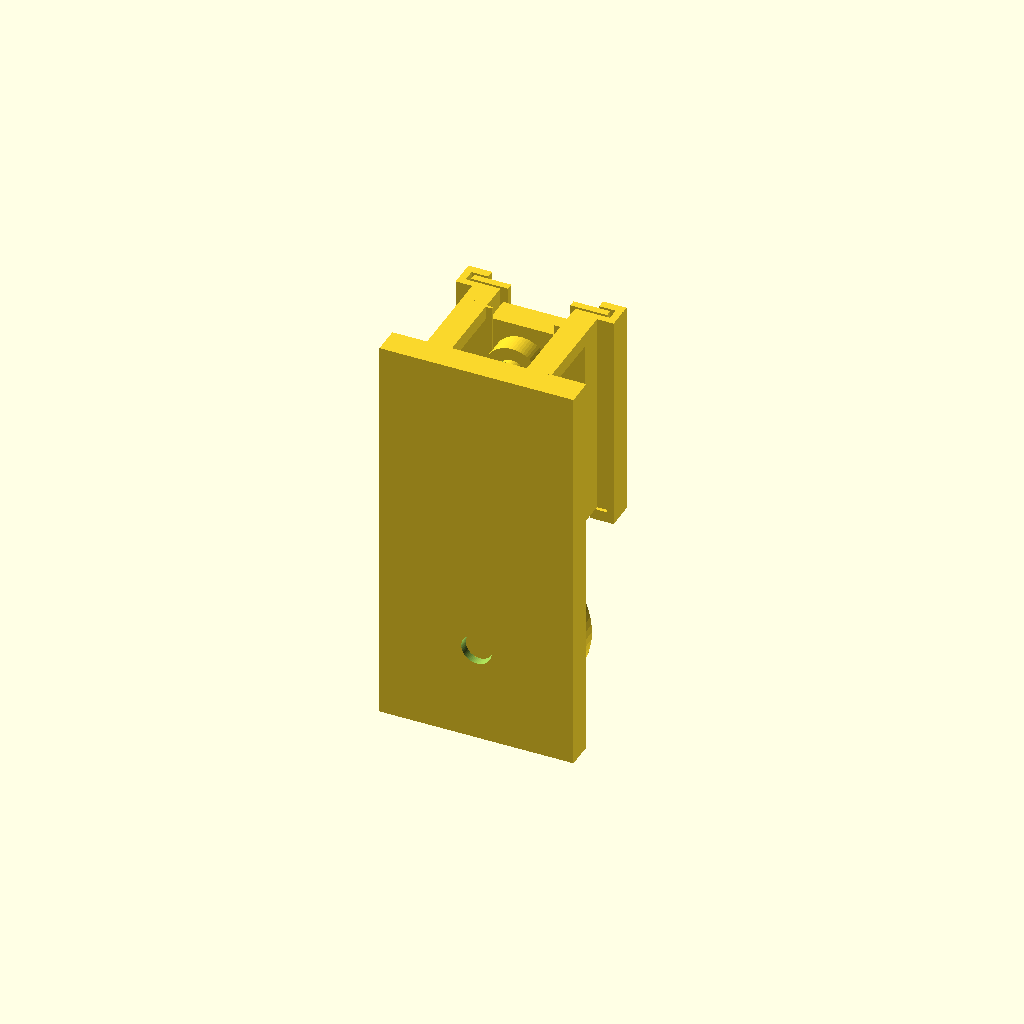
Cell 1: rendered with the file's own defaults.
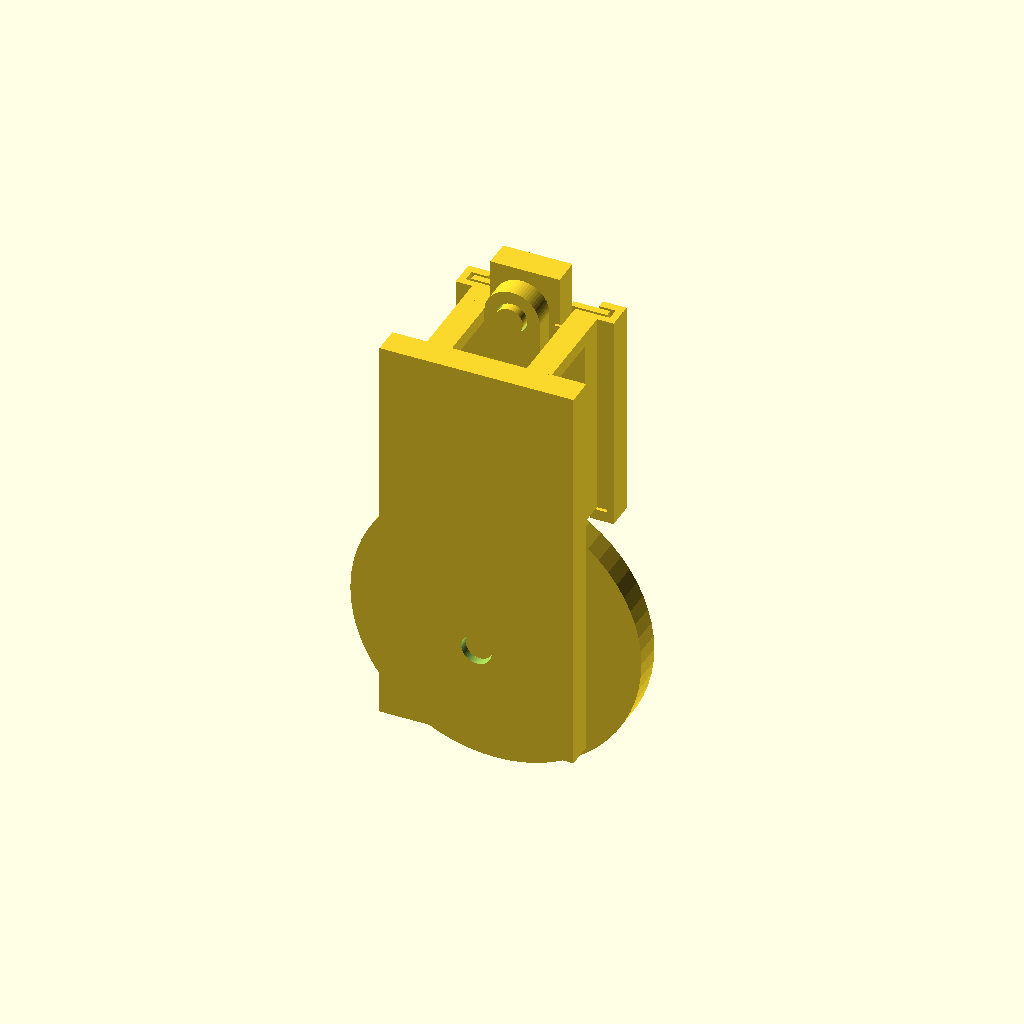
Cell 2: the same model with crank_radius = 18.
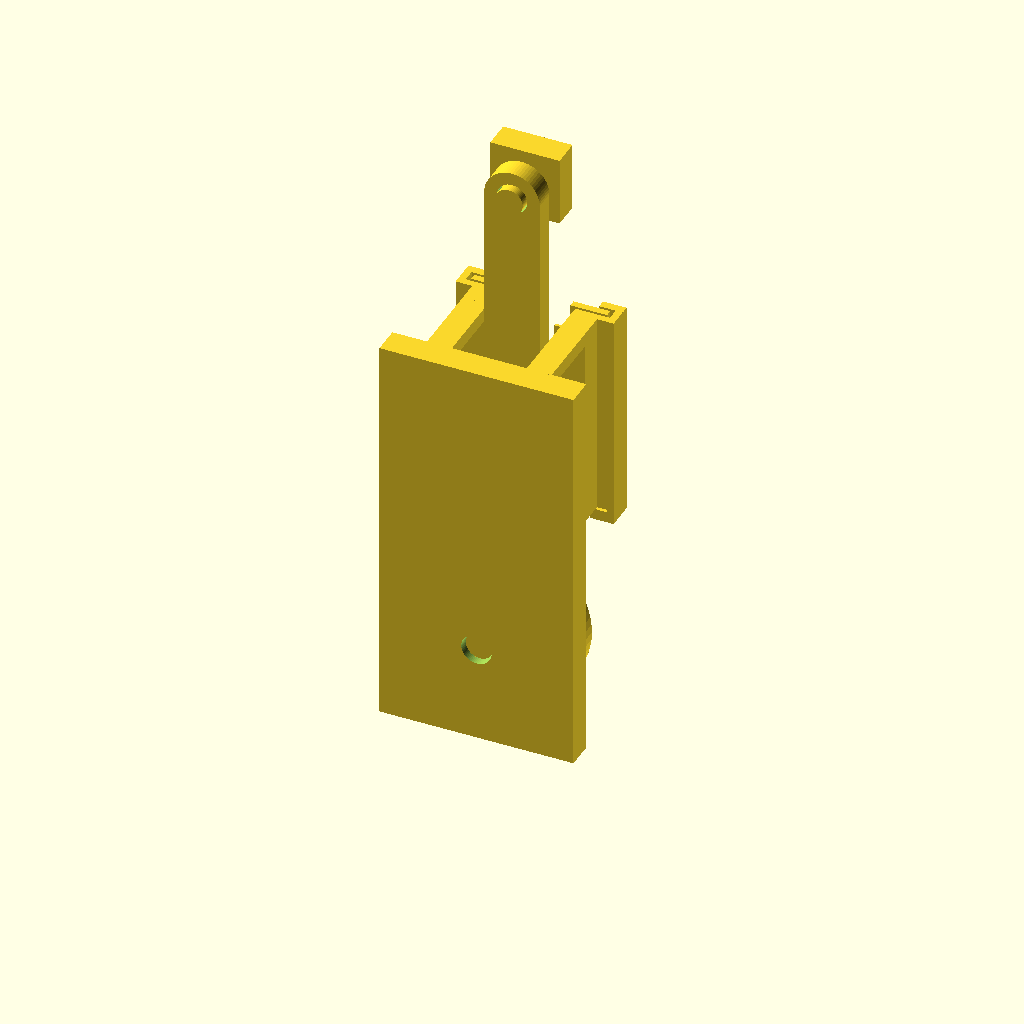
Cell 3: rod_length = 56 (everything else at default).
All cells are drawn from one camera (rotation 55°, 0°, 25°, orthographic, colour scheme Cornfield), so only the parameter changes between them.
OpenSCAD source file bench/declaration/submissions/guided-declaration-8-28/adversarial-crank-radius.scad:
// Original low-speed slider-crank verification fixture, millimetres.
// Six-part guide candidate; front guide slides out along +Z.
// Gravity orientation and cover locking are not verified.
// Baseline five parts: a removable transverse key now retains the rod on
// the eccentric pin. Main shaft and slider retention remain unresolved.
// The key itself has no latch: only geometric blocking, not physical security, is tested.
agentscad_part = "all";
agentscad_pose = false;
motion_angle = 0;
crank_radius = 9;
rod_length = 28;
$fn = 64;

// All pin axes are parallel to +Y; the mechanism moves in the XZ plane.
module y_cylinder(radius, height) { rotate([-90, 0, 0]) cylinder(r=radius, h=height); }
module crank_local() {
  difference() {
    union() {
    translate([0, -4, 0]) y_cylinder(crank_radius + 3, 4);
    translate([0, -9, 0]) y_cylinder(2, 5.1);
    translate([0, -0.1, crank_radius]) y_cylinder(2, 6.1);
    }
    translate([-3, 5, crank_radius]) rotate([0, 90, 0]) cylinder(r=0.7, h=6);
  }
}
module eccentric_key_local() {
  // +X withdrawal; the enlarged head stays on the positive side.
  rotate([0, 90, 0]) union() {
    translate([0, 0, -4]) cylinder(r=0.5, h=8.1);
    translate([0, 0, 4]) cylinder(r=0.8, h=1);
  }
}
module rod_local() {
  difference() {
    hull() {
      translate([0, 1, 0]) y_cylinder(4, 3);
      translate([0, 1, rod_length]) y_cylinder(4, 3);
    }
    translate([0, 0.9, 0]) y_cylinder(2.2, 3.2);
    translate([0, 0.9, rod_length]) y_cylinder(2.2, 3.2);
  }
}
module slider_local() {
  union() {
    translate([-5, 5, -5]) cube([10, 4, 10]);
    y_cylinder(2, 5.1);
  }
}
module guide_front_local() {
  union() {
    translate([-9.8, 9.4, 14]) cube([5.3, 1, 30]);
    translate([4.5, 9.4, 14]) cube([5.3, 1, 30]);
    translate([-9.8, 9.4, 14]) cube([19.6, 1, 1]);
  }
}
module frame_local() {
  union() {
    difference() {
      translate([-14, -10, -14]) cube([28, 4, 58]);
      translate([0, -10.1, 0]) y_cylinder(2.2, 4.2);
    }
    // Rear lips retain the slider in -Y without entering the rod layer.
    translate([-9, 4.4, 14]) cube([4.5, 0.4, 30]);
    translate([4.5, 4.4, 14]) cube([4.5, 0.4, 30]);
    // Two open-top channels capture the removable front guide in +Y.
    for (side = [-1, 1]) scale([side, 1, 1]) {
      translate([8, 10.8, 14]) cube([3.4, 1.2, 30]);
      translate([10.4, 8, 12]) cube([1, 4, 32]);
      translate([8, 8, 14]) cube([3.4, 1, 30]);
      translate([8, 8, 12]) cube([3.4, 4, 1.6]);
    }
    for (x = [-9, 5.4]) {
      translate([x, 4.4, 14]) cube([3.6, 4.6, 30]);
      translate([x, -6.1, 42]) cube([3.6, 11.2, 2]);
    }
  }
}

// Source-side construction. The checker measures the resulting mesh contours;
// it never consumes these functions or their computed coordinates as evidence.
cx = crank_radius * sin(motion_angle);
cz = crank_radius * cos(motion_angle);
travel = sqrt(rod_length * rod_length - cx * cx);
pz = cz + travel;
rod_angle = atan2(-cx, travel);
module selected_part(id, placed) {
  if (id == "eccentric_key") {
    if (placed) rotate([0, motion_angle, 0]) translate([0, 5, crank_radius]) eccentric_key_local();
    else eccentric_key_local();
  }
  if (id == "guide_front") guide_front_local();
  if (id == "frame") frame_local();
  if (id == "crank") rotate([0, placed ? motion_angle : 0, 0]) crank_local();
  if (id == "rod") translate(placed ? [cx, 0, cz] : [0, 0, 0])
    rotate([0, placed ? rod_angle : 0, 0]) rod_local();
  if (id == "slider") translate([0, 0, placed ? pz : 0]) slider_local();
}
module generated_part() {
  if (agentscad_part == "all") {
    for (id = ["frame", "crank", "rod", "slider", "eccentric_key", "guide_front"]) selected_part(id, true);
  } else selected_part(agentscad_part, agentscad_pose);
}
generated_part();

/* AGENTSCAD_ASSEMBLY_V1
{
  "schemaVersion": 1,
  "units": "mm",
  "coordinateSystem": "right-handed",
  "parts": [
    {
      "id": "part_frame",
      "name": "frame",
      "selector": "frame",
      "source": "generated",
      "material": null
    },
    {
      "id": "part_crank",
      "name": "crank",
      "selector": "crank",
      "source": "generated",
      "material": null
    },
    {
      "id": "part_rod",
      "name": "rod",
      "selector": "rod",
      "source": "generated",
      "material": null
    },
    {
      "id": "part_slider",
      "name": "slider",
      "selector": "slider",
      "source": "generated",
      "material": null
    },
    {
      "id": "part_eccentric_key",
      "name": "eccentric_key",
      "selector": "eccentric_key",
      "source": "generated",
      "material": null
    },
    {
      "id": "part_guide_front",
      "name": "Removable front guide",
      "selector": "guide_front",
      "source": "generated",
      "material": null
    }
  ],
  "instances": [
    {
      "id": "inst_frame",
      "partId": "part_frame",
      "subassemblyId": null,
      "transform": [
        1,
        0,
        0,
        0,
        0,
        1,
        0,
        0,
        0,
        0,
        1,
        0,
        0,
        0,
        0,
        1
      ]
    },
    {
      "id": "inst_crank",
      "partId": "part_crank",
      "subassemblyId": null,
      "transform": [
        1,
        0,
        0,
        0,
        0,
        1,
        0,
        0,
        0,
        0,
        1,
        0,
        0,
        0,
        0,
        1
      ]
    },
    {
      "id": "inst_rod",
      "partId": "part_rod",
      "subassemblyId": null,
      "transform": [
        1,
        0,
        0,
        0,
        0,
        1,
        0,
        0,
        0,
        0,
        1,
        8,
        0,
        0,
        0,
        1
      ]
    },
    {
      "id": "inst_slider",
      "partId": "part_slider",
      "subassemblyId": null,
      "transform": [
        1,
        0,
        0,
        0,
        0,
        1,
        0,
        0,
        0,
        0,
        1,
        36,
        0,
        0,
        0,
        1
      ]
    },
    {
      "id": "inst_eccentric_key",
      "partId": "part_eccentric_key",
      "subassemblyId": null,
      "transform": [
        1,
        0,
        0,
        0,
        0,
        1,
        0,
        5,
        0,
        0,
        1,
        8,
        0,
        0,
        0,
        1
      ]
    },
    {
      "id": "inst_guide_front",
      "partId": "part_guide_front",
      "subassemblyId": null,
      "transform": [
        1,
        0,
        0,
        0,
        0,
        1,
        0,
        0,
        0,
        0,
        1,
        0,
        0,
        0,
        0,
        1
      ]
    }
  ],
  "subassemblies": [],
  "groundedInstanceId": "inst_frame",
  "connections": [
    {
      "id": "main_shaft",
      "type": "revolute",
      "a": "inst_frame",
      "b": "inst_crank",
      "frameA": {
        "origin": [
          0,
          0,
          0
        ],
        "direction": [
          0,
          1,
          0
        ]
      },
      "frameB": {
        "origin": [
          0,
          0,
          0
        ],
        "direction": [
          0,
          1,
          0
        ]
      },
      "range": null,
      "pitchMm": null,
      "ratio": null,
      "allowedContact": []
    },
    {
      "id": "eccentric",
      "type": "revolute",
      "a": "inst_crank",
      "b": "inst_rod",
      "frameA": {
        "origin": [
          0,
          0,
          8
        ],
        "direction": [
          0,
          1,
          0
        ]
      },
      "frameB": {
        "origin": [
          0,
          0,
          0
        ],
        "direction": [
          0,
          1,
          0
        ]
      },
      "range": null,
      "pitchMm": null,
      "ratio": null,
      "allowedContact": []
    },
    {
      "id": "wrist",
      "type": "revolute",
      "a": "inst_rod",
      "b": "inst_slider",
      "frameA": {
        "origin": [
          0,
          0,
          28
        ],
        "direction": [
          0,
          1,
          0
        ]
      },
      "frameB": {
        "origin": [
          0,
          0,
          0
        ],
        "direction": [
          0,
          1,
          0
        ]
      },
      "range": null,
      "pitchMm": null,
      "ratio": null,
      "allowedContact": []
    },
    {
      "id": "guide",
      "type": "prismatic",
      "a": "inst_frame",
      "b": "inst_slider",
      "frameA": {
        "origin": [
          0,
          0,
          36
        ],
        "direction": [
          0,
          0,
          1
        ]
      },
      "frameB": {
        "origin": [
          0,
          0,
          0
        ],
        "direction": [
          0,
          0,
          1
        ]
      },
      "range": null,
      "pitchMm": null,
      "ratio": null,
      "allowedContact": []
    },
    {
      "id": "key_removal",
      "type": "other",
      "a": "inst_crank",
      "b": "inst_eccentric_key",
      "frameA": {
        "origin": [
          0,
          5,
          8
        ],
        "direction": [
          1,
          0,
          0
        ]
      },
      "frameB": {
        "origin": [
          0,
          0,
          0
        ],
        "direction": [
          1,
          0,
          0
        ]
      },
      "range": null,
      "pitchMm": null,
      "ratio": null,
      "allowedContact": []
    },
    {
      "id": "guide_release",
      "type": "prismatic",
      "a": "inst_frame",
      "b": "inst_guide_front",
      "frameA": {
        "origin": [
          0,
          0,
          0
        ],
        "direction": [
          0,
          0,
          1
        ]
      },
      "frameB": {
        "origin": [
          0,
          0,
          0
        ],
        "direction": [
          0,
          0,
          1
        ]
      },
      "range": null,
      "pitchMm": null,
      "ratio": null,
      "allowedContact": []
    }
  ],
  "motions": [
    {
      "id": "input_turn",
      "inputConnectionId": "main_shaft",
      "range": {
        "min": 0,
        "max": 360,
        "unit": "deg"
      }
    }
  ],
  "operations": [
    {
      "id": "remove_guide",
      "action": "disassemble",
      "instanceId": "inst_guide_front",
      "waypoints": [
        [
          1,
          0,
          0,
          0,
          0,
          1,
          0,
          0,
          0,
          0,
          1,
          0,
          0,
          0,
          0,
          1
        ],
        [
          1,
          0,
          0,
          0,
          0,
          1,
          0,
          0,
          0,
          0,
          1,
          40,
          0,
          0,
          0,
          1
        ]
      ],
      "tools": []
    },
    {
      "id": "remove_1",
      "action": "disassemble",
      "instanceId": "inst_eccentric_key",
      "waypoints": [
        [
          1,
          0,
          0,
          0,
          0,
          1,
          0,
          5,
          0,
          0,
          1,
          8,
          0,
          0,
          0,
          1
        ],
        [
          1,
          0,
          0,
          30,
          0,
          1,
          0,
          5,
          0,
          0,
          1,
          8,
          0,
          0,
          0,
          1
        ]
      ],
      "tools": []
    },
    {
      "id": "remove_2",
      "action": "disassemble",
      "instanceId": "inst_slider",
      "waypoints": [
        [
          1,
          0,
          0,
          0,
          0,
          1,
          0,
          0,
          0,
          0,
          1,
          36,
          0,
          0,
          0,
          1
        ],
        [
          1,
          0,
          0,
          0,
          0,
          1,
          0,
          20,
          0,
          0,
          1,
          36,
          0,
          0,
          0,
          1
        ]
      ],
      "tools": []
    },
    {
      "id": "remove_3",
      "action": "disassemble",
      "instanceId": "inst_rod",
      "waypoints": [
        [
          1,
          0,
          0,
          0,
          0,
          1,
          0,
          0,
          0,
          0,
          1,
          8,
          0,
          0,
          0,
          1
        ],
        [
          1,
          0,
          0,
          0,
          0,
          1,
          0,
          20,
          0,
          0,
          1,
          8,
          0,
          0,
          0,
          1
        ]
      ],
      "tools": []
    },
    {
      "id": "remove_4",
      "action": "disassemble",
      "instanceId": "inst_crank",
      "waypoints": [
        [
          1,
          0,
          0,
          0,
          0,
          1,
          0,
          0,
          0,
          0,
          1,
          0,
          0,
          0,
          0,
          1
        ],
        [
          1,
          0,
          0,
          0,
          0,
          1,
          0,
          24,
          0,
          0,
          1,
          0,
          0,
          0,
          0,
          1
        ]
      ],
      "tools": []
    }
  ],
  "manufacturing": null,
  "assumptions": [
    "Manifest placement describes input angle 0 degrees only.",
    "Joint types describe intended relationships, not verified constraints."
  ],
  "unknowns": [
    "Key has no anti-withdrawal latch.",
    "Main shaft axial retention remains unresolved.",
    "Guide cover is open upward; upward locking and gravity stability are unverified.",
    "Guide translation blocking is sampled, angular play and support are unverified.",
    "Material, process, tolerances, tool access and physical function are unverified."
  ]
}
END_AGENTSCAD_ASSEMBLY */
Parameter table extracted from the source (name, type, default, range or options):
agentscad_part: string, default "all"
agentscad_pose: bool, default false
motion_angle: number, default 0
crank_radius: number, default 9
rod_length: number, default 28
